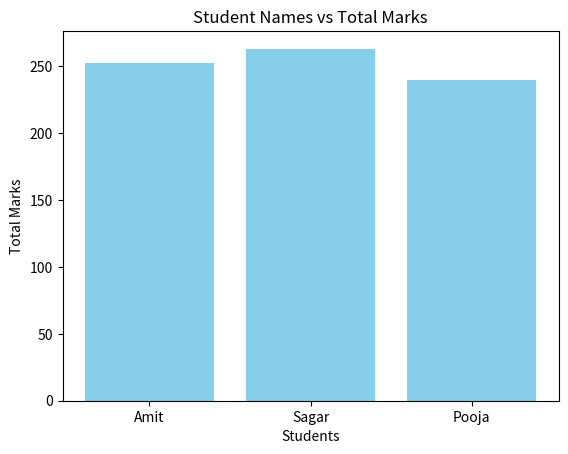

Reproduce this figure in Python.
'''
Q6 : use df from Q1 and sort the dataframe by 'Total' marks in desending order
'''
import pandas as pd
import matplotlib.pyplot as plt

def main():

    data = {
        'Name' : ['Amit','Sagar','Pooja'],
        'Math' : [85,90,78],
        'Science' : [92,88,80],
        'English' : [75,85,82]
    }

    df = pd.DataFrame(data)
    df["Total"] = df[['Math', 'Science','English']].sum(axis=1)

    #Visulisation

    plt.bar(
        x=df["Name"],
        height=df["Total"],
        color="skyblue"
    )

    plt.title("Student Names vs Total Marks")
    plt.xlabel("Students")
    plt.ylabel("Total Marks")

    plt.show()

if __name__ == "__main__":
    main()
